Dataset: data (GitHub, Omar-V2/MLH-LocalHackDay). Classes: five fingers, four fingers, one finger, three fingers, two fingers.

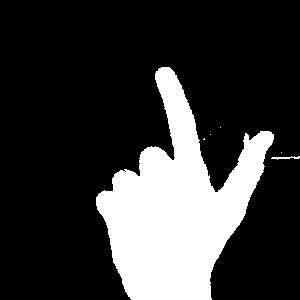
Label: one finger

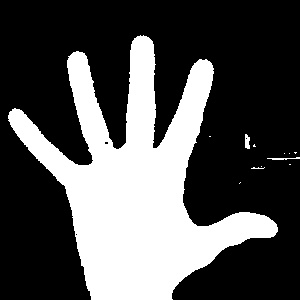
Label: five fingers

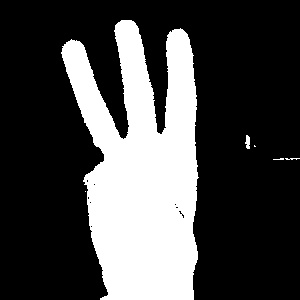
Label: three fingers

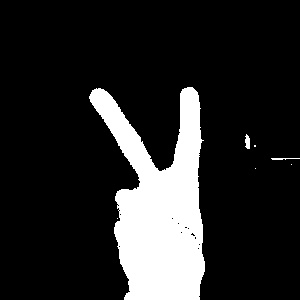
Label: two fingers

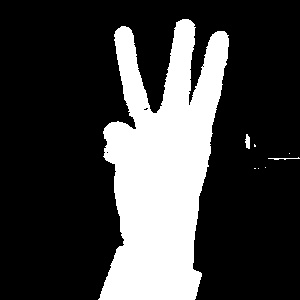
Label: three fingers

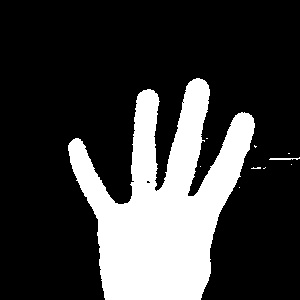
Label: four fingers
